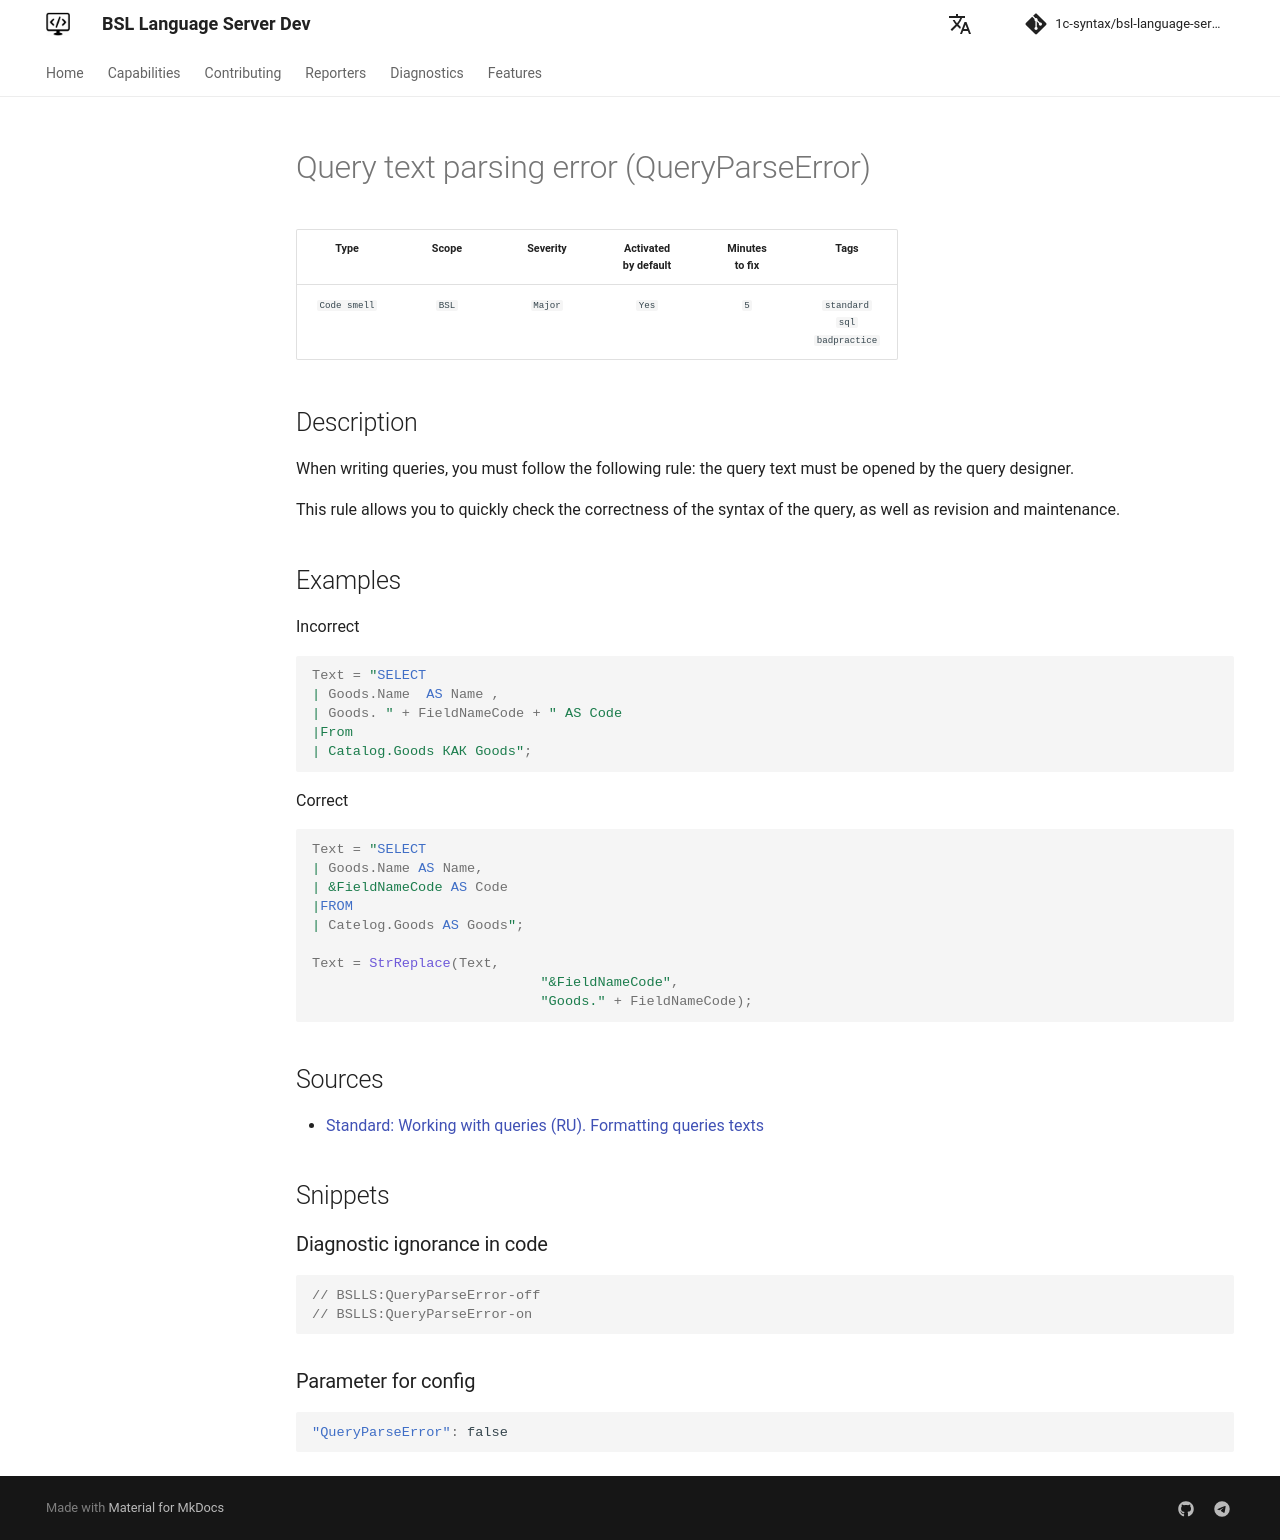

repository: 1c-syntax/bsl-language-server · page: dev/en/diagnostics/QueryParseError/index.html · generator: mkdocs

# Query text parsing error (QueryParseError)

<!-- Блоки выше заполняются автоматически, не трогать -->
## Description

<!-- Описание диагностики заполняется вручную. Необходимо понятным языком описать смысл и схему работу -->

When writing queries, you must follow the following rule: the query text must be opened by the query designer.

This rule allows you to quickly check the correctness of the syntax of the query, as well as revision and maintenance.

## Examples
<!-- В данном разделе приводятся примеры, на которые диагностика срабатывает, а также можно привести пример, как можно исправить ситуацию -->

Incorrect

```bsl
Text = "SELECT
| Goods.Name  AS Name ,
| Goods. " + FieldNameCode + " AS Code
|From
| Catalog.Goods КАК Goods";
```

Correct

```bsl
Text = "SELECT
| Goods.Name AS Name,
| &FieldNameCode AS Code
|FROM
| Catelog.Goods AS Goods";

Text = StrReplace(Text, 
                            "&FieldNameCode", 
                            "Goods." + FieldNameCode);
```

## Sources
<!-- Необходимо указывать ссылки на все источники, из которых почерпнута информация для создания диагностики -->
<!-- Примеры источников

* Источник: [Стандарт: Тексты модулей](https://its.1c.ru/db/v8std#content:456:hdoc)
* Полезная информация: [Отказ от использования модальных окон](https://its.1c.ru/db/metod8dev#content:5272:hdoc)
* Источник: [Cognitive complexity, ver. 1.4](https://www.sonarsource.com/docs/CognitiveComplexity.pdf) -->

* [Standard: Working with queries (RU). Formatting queries texts](https://its.1c.ru/db/v8std#content:437:hdoc)
